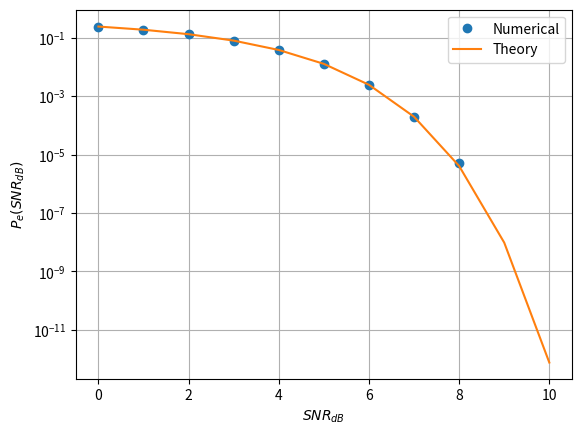

Python code for this plot: (Note: this script raises an exception after producing the figure.)
import numpy as np
import matplotlib.pyplot as plt
import scipy.special as sp

#if using termux
#import subprocess
#import shlex
#end if

rng = np.random.default_rng()
num_samples = 1000000

s0 = np.array([1,0]).reshape(2,1)

max_snr = 10
snr_db = np.arange(0, max_snr+1)

p_error_est = np.zeros(snr_db.shape[0])
p_error_th = np.zeros(snr_db.shape[0])
for i in snr_db:
    N_var = rng.normal(size=(2, num_samples))
    snr = 10**(0.1*i)
    y_var = snr*s0 + N_var
    p_error_val_est = np.count_nonzero(np.where(y_var[0] < y_var[1], 1, 0))/num_samples
    p_error_est[i] = p_error_val_est
    p_error_val_th = 0.5*sp.erfc(snr/2)
    p_error_th[i] = p_error_val_th

plt.semilogy(snr_db, p_error_est, 'o')
plt.semilogy(snr_db, p_error_th)
plt.grid()
plt.xlabel('$SNR_{dB}$')
plt.ylabel('$P_e(SNR_{dB})$')
plt.legend(["Numerical","Theory"])

plt.savefig('../figs/ch5_snr.pdf')
plt.savefig('../figs/ch5_snr.png')

#if using termux
#subprocess.run(shlex.split("termux-open ../../figs/chapter5/biv_pe_vs_snr.pdf"))
#else
plt.show() #opening the plot window
